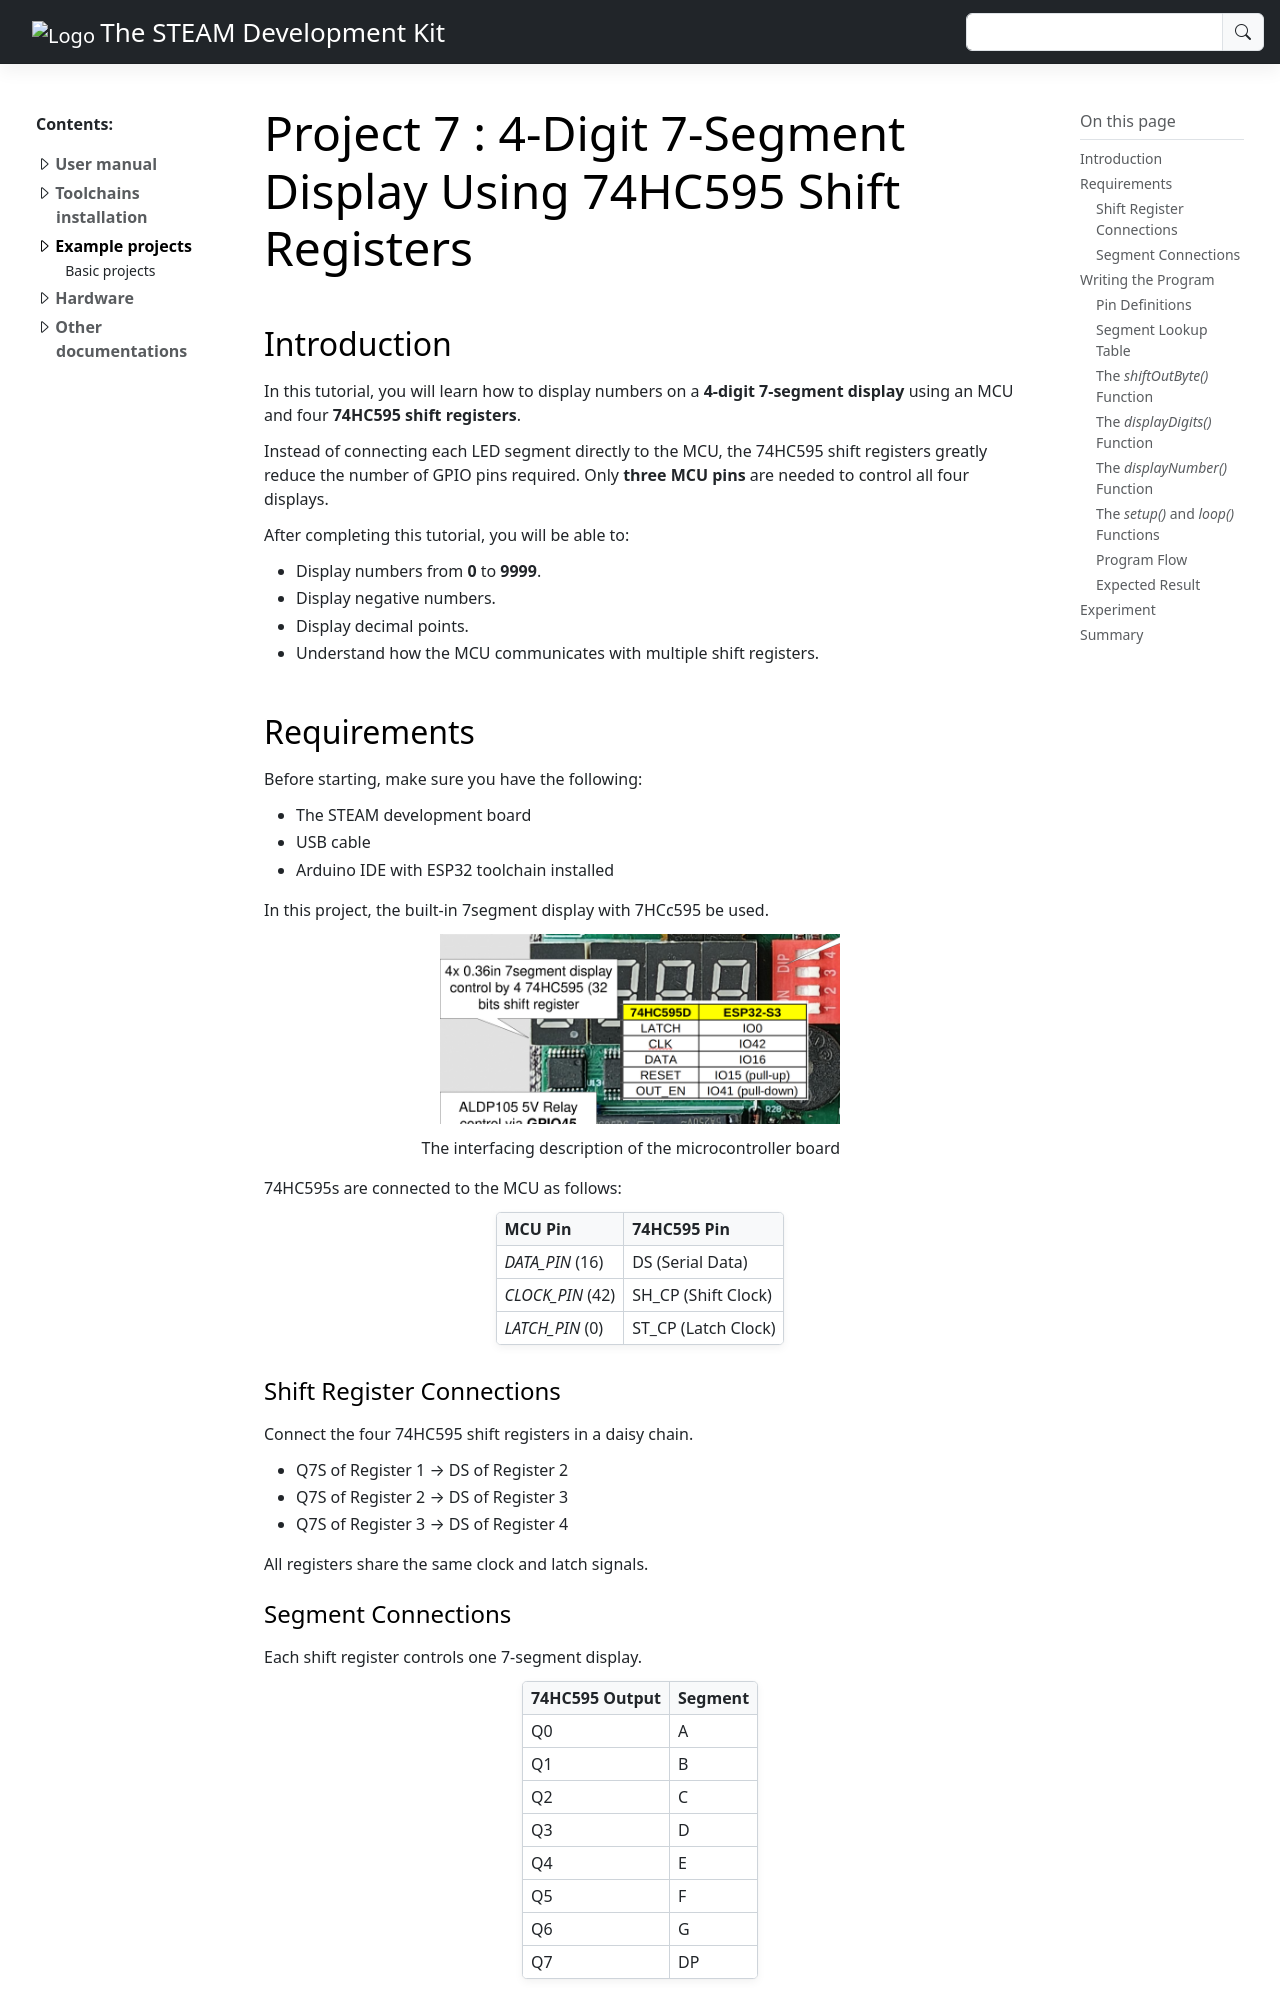

repository: anhtu0310/STEAM-development-kit-documentation · page: Lessons/Basic/Lesson7.html · generator: sphinx

********************************************************************
Project 7 : 4-Digit 7-Segment Display Using 74HC595 Shift Registers
********************************************************************


Introduction
============ 

In this tutorial, you will learn how to display numbers on a **4-digit 7-segment display** using an MCU and four **74HC595 shift registers**.

Instead of connecting each LED segment directly to the MCU, the 74HC595 shift registers greatly reduce the number of GPIO pins required. Only **three MCU pins** are needed to control all four displays.

After completing this tutorial, you will be able to:

* Display numbers from **0** to **9999**.
* Display negative numbers.
* Display decimal points.
* Understand how the MCU communicates with multiple shift registers.

Requirements
============

Before starting, make sure you have the following:

* The STEAM development board 
* USB cable
* Arduino IDE with ESP32 toolchain installed

In this project, the built-in 7segment display with 7HCc595 be used. 

.. figure:: ../../img/7seg.png
   :align: center
   :width: 400
   :figclass: align-center

   The interfacing description of the microcontroller board 

74HC595s are connected to the MCU as follows:

==================  ==========================
MCU Pin             74HC595 Pin
==================  ==========================
`DATA_PIN` (16)     DS (Serial Data)
`CLOCK_PIN` (42)    SH_CP (Shift Clock)
`LATCH_PIN` (0)     ST_CP (Latch Clock)
==================  ==========================

Shift Register Connections
^^^^^^^^^^^^^^^^^^^^^^^^^^
Connect the four 74HC595 shift registers in a daisy chain.

* Q7S of Register 1 → DS of Register 2
* Q7S of Register 2 → DS of Register 3
* Q7S of Register 3 → DS of Register 4

All registers share the same clock and latch signals.

Segment Connections
^^^^^^^^^^^^^^^^^^^
Each shift register controls one 7-segment display.

=================  ===========
74HC595 Output     Segment
=================  ===========
Q0                 A
Q1                 B
Q2                 C
Q3                 D
Q4                 E
Q5                 F
Q6                 G
Q7                 DP
=================  ===========

.. note::

This project uses **common-anode** displays.

* Segment output LOW = LED ON
* Segment output HIGH = LED OFF

Writing the Program
===================

Create a new sketch in the MCU IDE and enter the following code:
